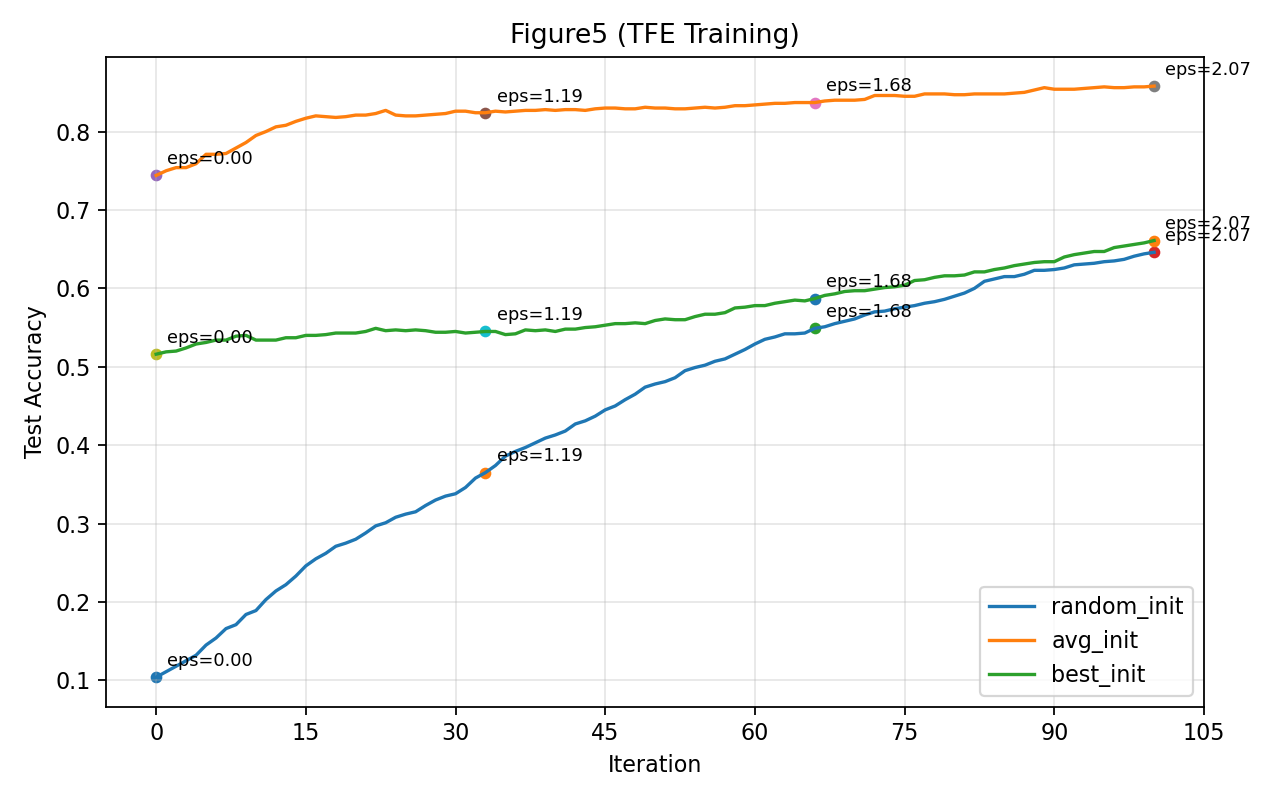

Values plotted in this chart, from the file beside it:
init_type, iteration, train_loss, test_loss, train_acc, test_acc
random_init, 0, 0.4234, 0.4241, 0.13, 0.104
random_init, 1, 0.3994, 0.4016, 0.138, 0.111
random_init, 2, 0.3786, 0.3819, 0.146, 0.118
random_init, 3, 0.3603, 0.3647, 0.153, 0.125
random_init, 4, 0.3443, 0.3496, 0.164, 0.132
random_init, 5, 0.33, 0.3361, 0.174, 0.145
random_init, 6, 0.3173, 0.3241, 0.185, 0.154
random_init, 7, 0.3059, 0.3133, 0.199, 0.166
random_init, 8, 0.2955, 0.3035, 0.206, 0.171
random_init, 9, 0.2861, 0.2946, 0.211, 0.184
random_init, 10, 0.2775, 0.2864, 0.221, 0.189
random_init, 11, 0.2696, 0.2789, 0.228, 0.203
random_init, 12, 0.2623, 0.272, 0.237, 0.214
random_init, 13, 0.2555, 0.2655, 0.244, 0.222
random_init, 14, 0.2492, 0.2595, 0.255, 0.233
random_init, 15, 0.2433, 0.2538, 0.256, 0.246
random_init, 16, 0.2377, 0.2485, 0.273, 0.255
random_init, 17, 0.2325, 0.2435, 0.284, 0.262
random_init, 18, 0.2275, 0.2388, 0.297, 0.271
random_init, 19, 0.2228, 0.2343, 0.311, 0.275
random_init, 20, 0.2183, 0.23, 0.32, 0.28
random_init, 21, 0.214, 0.2259, 0.327, 0.288
random_init, 22, 0.21, 0.222, 0.339, 0.297
random_init, 23, 0.2061, 0.2183, 0.343, 0.301
random_init, 24, 0.2023, 0.2147, 0.348, 0.308
random_init, 25, 0.1988, 0.2112, 0.356, 0.312
random_init, 26, 0.1953, 0.2079, 0.359, 0.315
random_init, 27, 0.192, 0.2047, 0.367, 0.323
random_init, 28, 0.1888, 0.2016, 0.372, 0.33
random_init, 29, 0.1857, 0.1987, 0.38, 0.335
random_init, 30, 0.1827, 0.1958, 0.389, 0.338
random_init, 31, 0.1798, 0.193, 0.396, 0.346
random_init, 32, 0.1771, 0.1903, 0.4, 0.358
random_init, 33, 0.1744, 0.1877, 0.403, 0.365
random_init, 34, 0.1717, 0.1852, 0.406, 0.374
random_init, 35, 0.1692, 0.1827, 0.413, 0.386
random_init, 36, 0.1667, 0.1803, 0.418, 0.392
random_init, 37, 0.1644, 0.178, 0.421, 0.397
random_init, 38, 0.162, 0.1757, 0.432, 0.403
random_init, 39, 0.1598, 0.1735, 0.44, 0.409
random_init, 40, 0.1576, 0.1714, 0.449, 0.413
random_init, 41, 0.1554, 0.1693, 0.457, 0.418
random_init, 42, 0.1533, 0.1672, 0.462, 0.427
random_init, 43, 0.1513, 0.1652, 0.472, 0.431
random_init, 44, 0.1493, 0.1633, 0.479, 0.437
random_init, 45, 0.1474, 0.1614, 0.483, 0.445
random_init, 46, 0.1455, 0.1596, 0.489, 0.45
random_init, 47, 0.1437, 0.1578, 0.496, 0.458
random_init, 48, 0.1419, 0.156, 0.503, 0.465
random_init, 49, 0.1402, 0.1543, 0.513, 0.474
random_init, 50, 0.1384, 0.1526, 0.52, 0.478
random_init, 51, 0.1368, 0.1509, 0.526, 0.481
random_init, 52, 0.1351, 0.1493, 0.531, 0.486
random_init, 53, 0.1335, 0.1477, 0.535, 0.495
random_init, 54, 0.132, 0.1462, 0.545, 0.499
random_init, 55, 0.1305, 0.1447, 0.55, 0.502
random_init, 56, 0.129, 0.1432, 0.551, 0.507
random_init, 57, 0.1275, 0.1418, 0.554, 0.51
random_init, 58, 0.1261, 0.1403, 0.559, 0.516
random_init, 59, 0.1247, 0.1389, 0.562, 0.522
... 243 more rows
